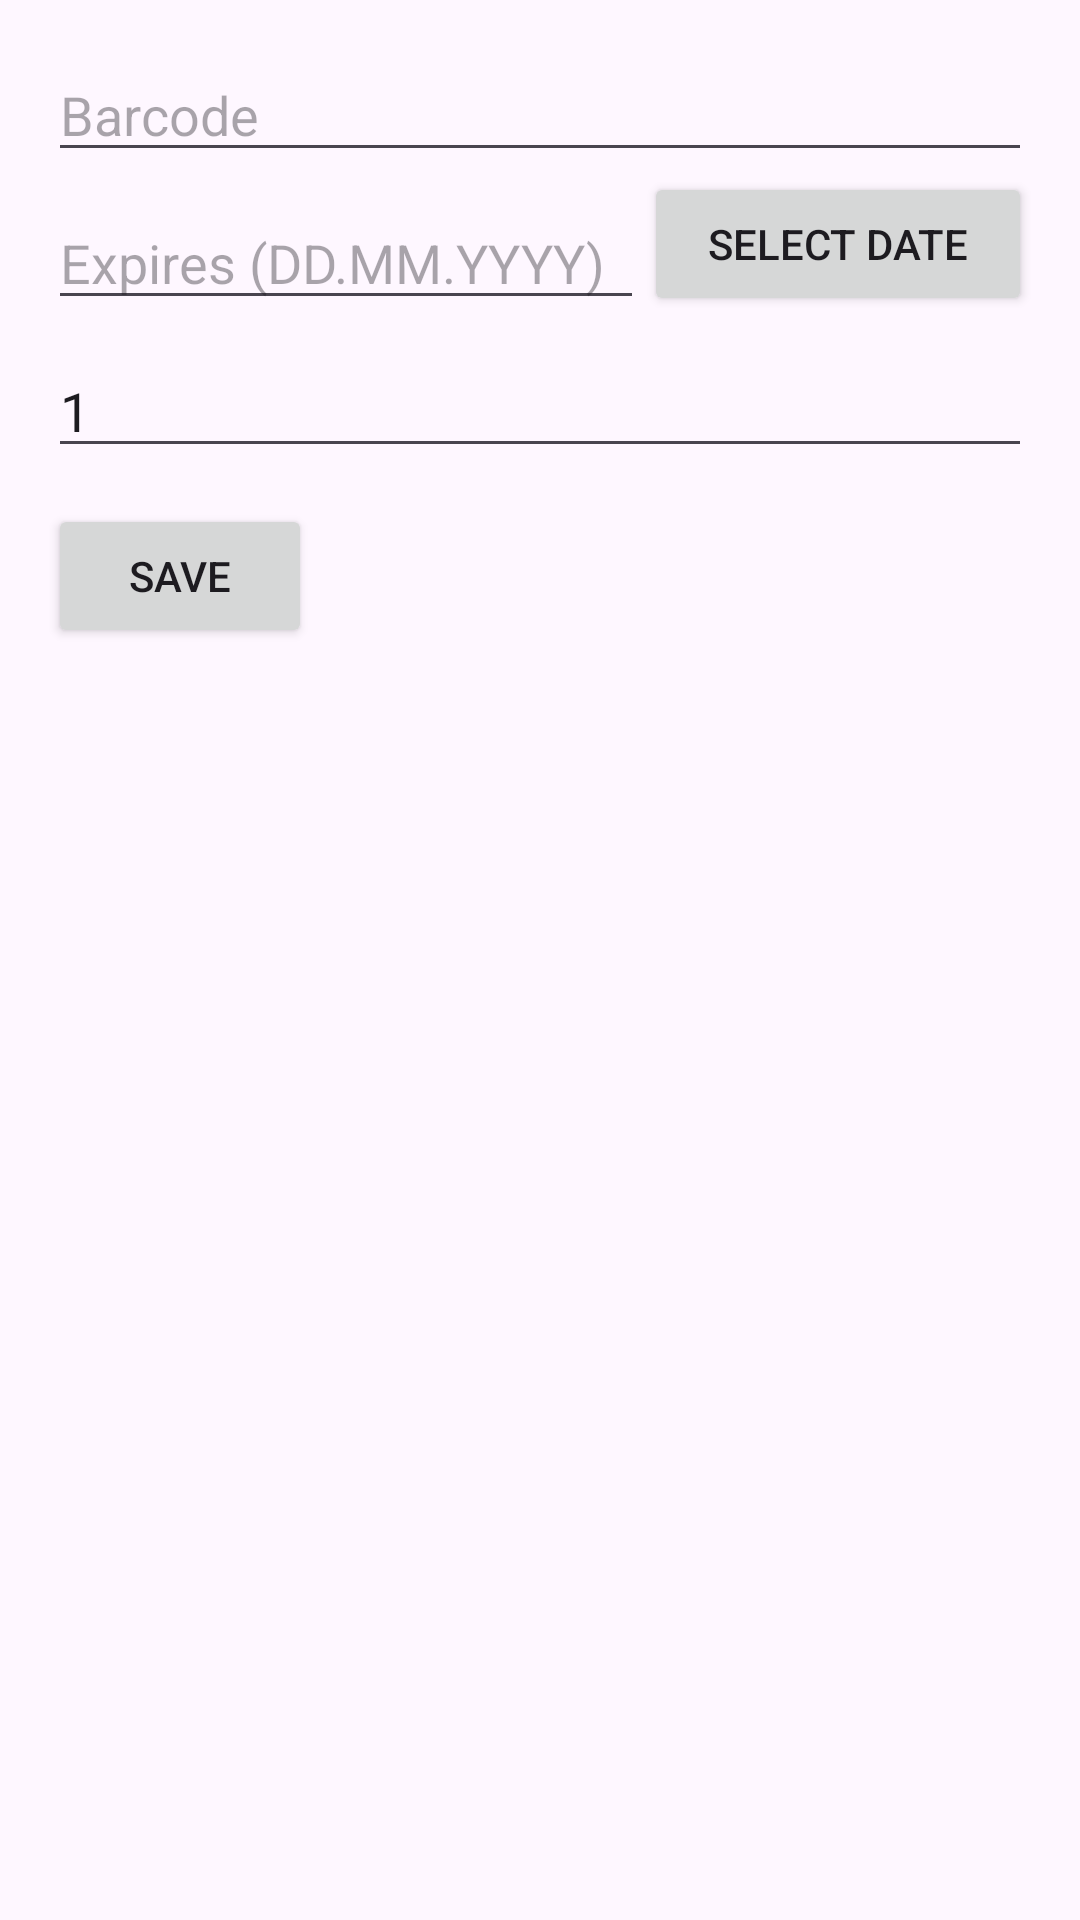

Write the Android layout XML for this screen, with the resource values it uses.
<!-- AndroidManifest.xml: application theme Theme.TheStash -->
<!-- res/layout/dialog_add_item.xml -->
<LinearLayout xmlns:android="http://schemas.android.com/apk/res/android"
    android:layout_width="match_parent"
    android:layout_height="wrap_content"
    android:orientation="vertical"
    android:padding="16dp">

    <EditText
        android:id="@+id/edtBarcode"
        android:layout_width="match_parent"
        android:layout_height="wrap_content"
        android:hint="Barcode"
        android:inputType="text" />

    <LinearLayout
        android:layout_width="match_parent"
        android:layout_height="wrap_content"
        android:orientation="horizontal">
        <EditText
            android:id="@+id/edtExpires"
            android:layout_width="wrap_content"
            android:layout_height="wrap_content"
            android:layout_marginTop="8dp"
            android:hint="Expires (DD.MM.YYYY)"
            android:inputType="text"
            android:layout_weight="1"
            />

        <Button
            android:id="@+id/btnSelectDate"
            android:layout_width="wrap_content"
            android:layout_height="wrap_content"
            android:text="Select date"
            android:layout_weight="2" />
    </LinearLayout>

    <EditText
        android:id="@+id/edtQuantity"
        android:layout_width="match_parent"
        android:layout_height="wrap_content"
        android:layout_marginTop="8dp"
        android:hint="Count"
        android:inputType="number"
        android:text="1" />

    <Button
        android:id="@+id/btnSave"
        android:layout_width="wrap_content"
        android:layout_height="wrap_content"
        android:layout_marginTop="12dp"
        android:text="Save" />

</LinearLayout>
<!-- resources referenced by this layout -->
<resources>
  <style name="Theme.TheStash" parent="Base.Theme.TheStash" />
  <style name="Base.Theme.TheStash" parent="Theme.Material3.DayNight">
          
          
      </style>
</resources>
